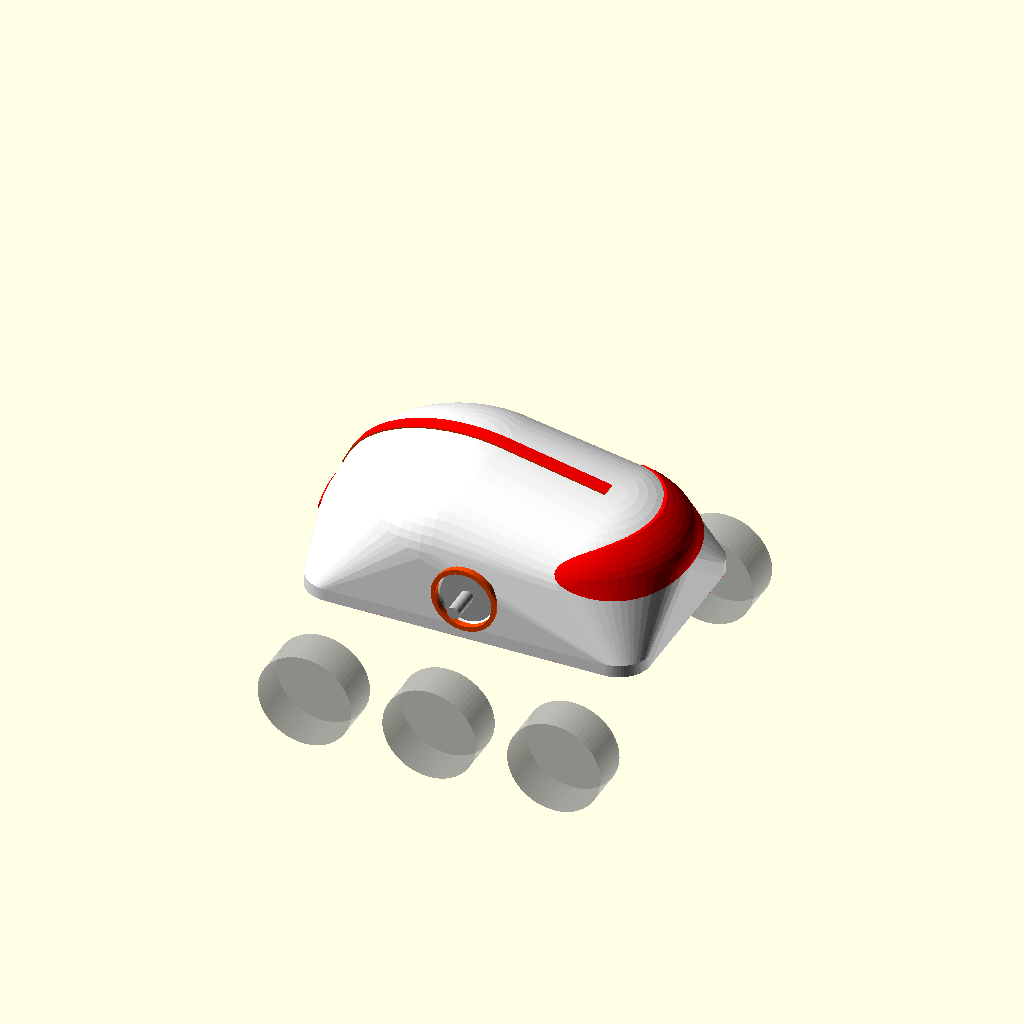
Cell 1 — every parameter at its default value.
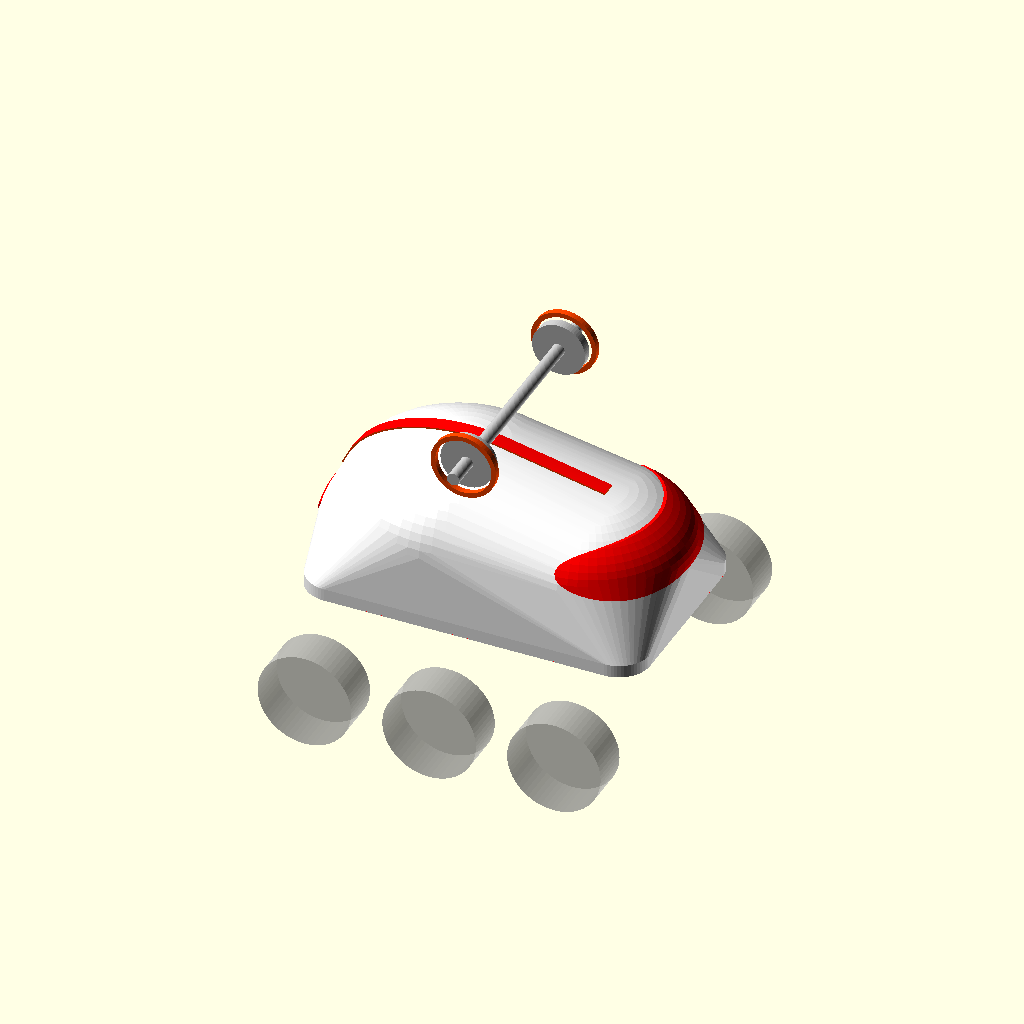
Cell 2: the same model with pivot_z = 190.
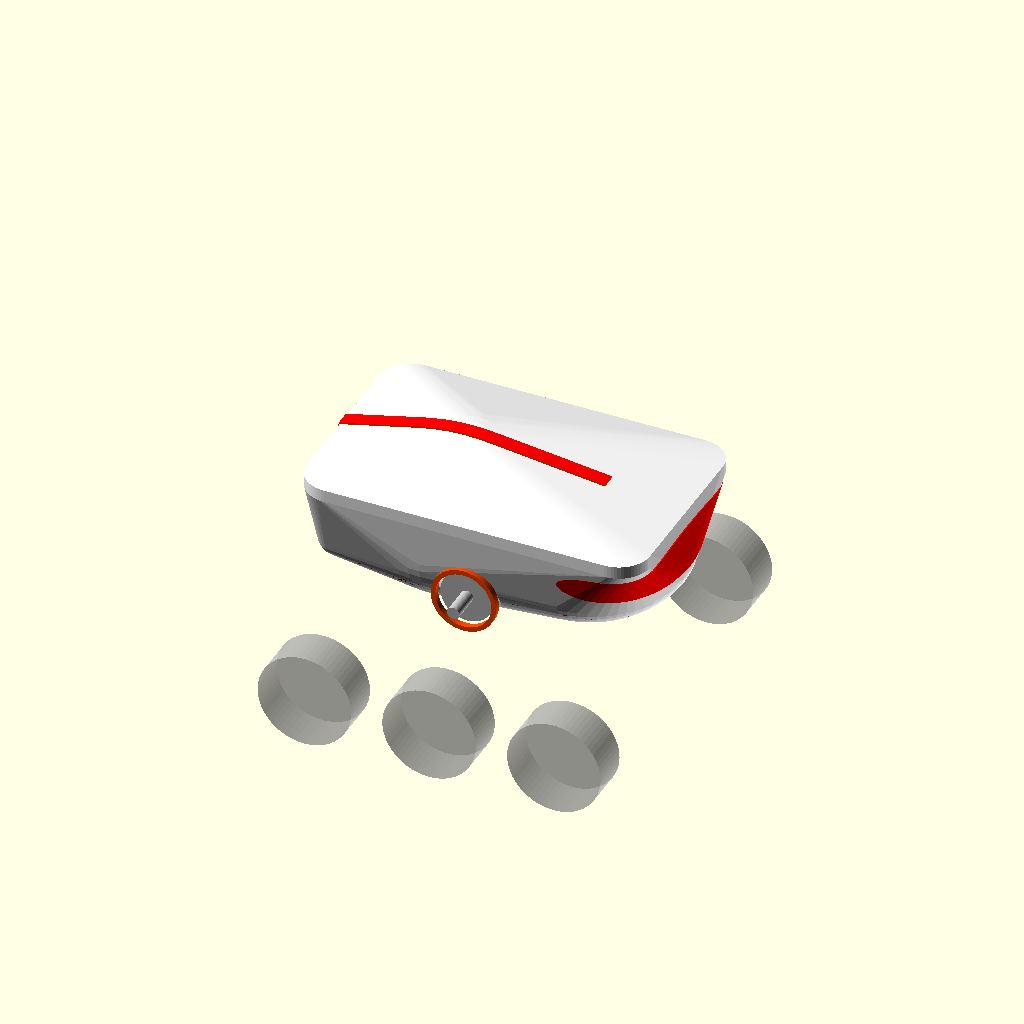
Cell 3: tub_z = 140 (everything else at default).
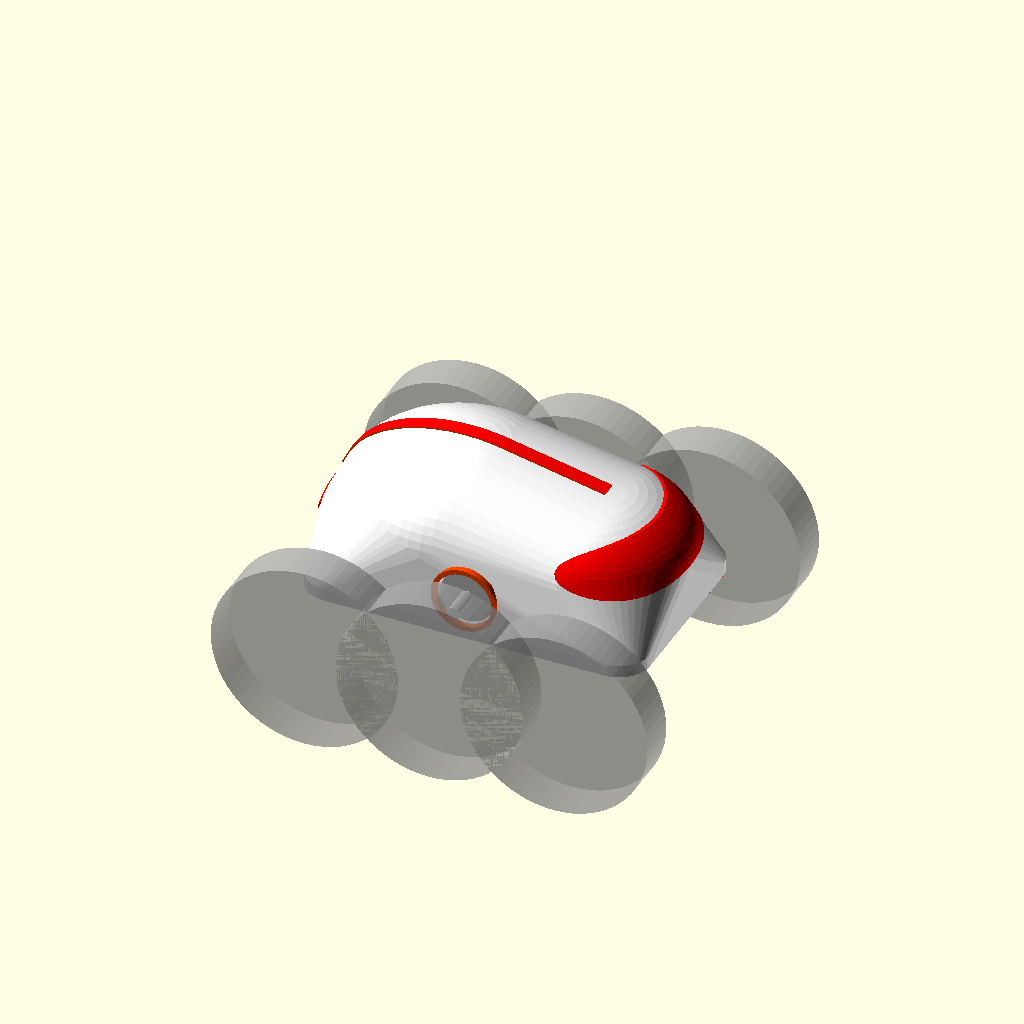
Cell 4 — wheel_d set to 120, the other parameters unchanged.
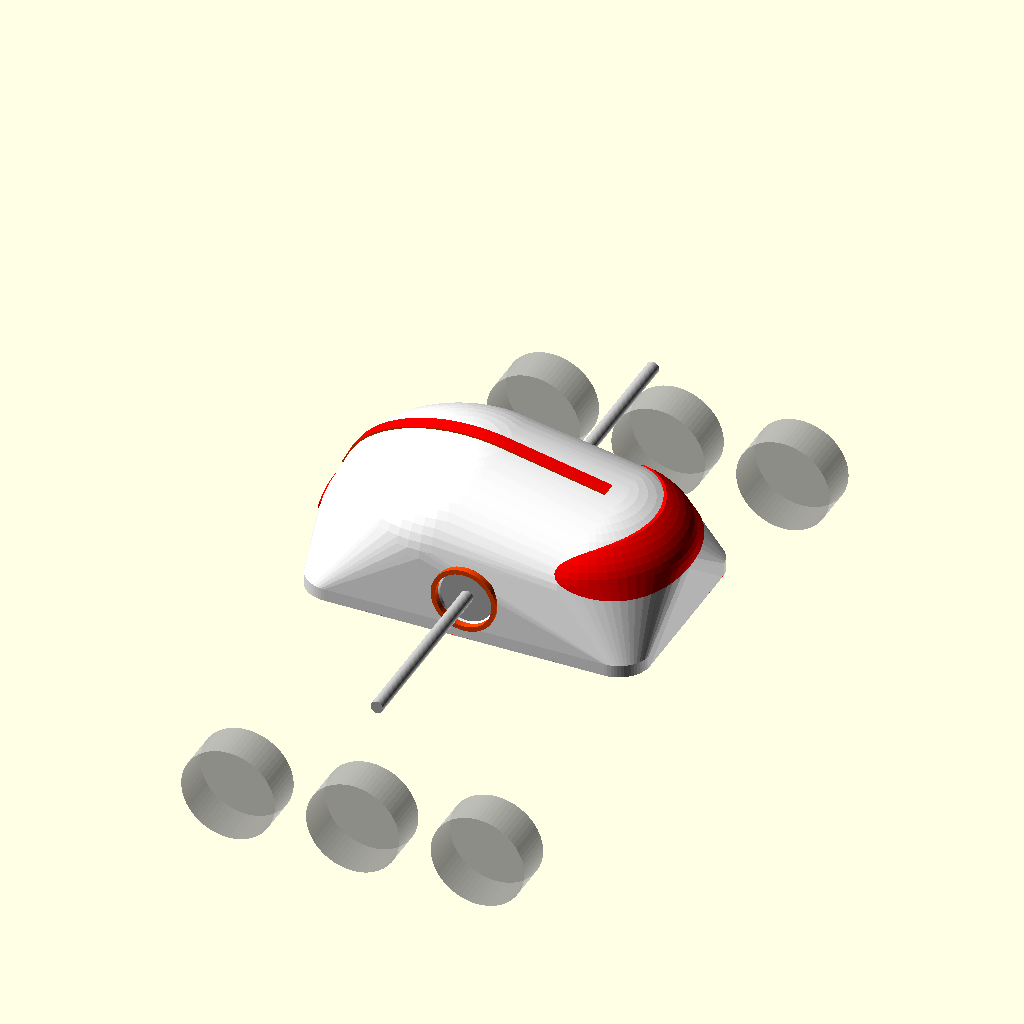
Cell 5 — track_y set to 210, the other parameters unchanged.
One fixed orthographic camera (rotation 55°, 0°, 25°; colour scheme Cornfield) for every cell.
OpenSCAD source file rover/design/body-styling.scad:
// Streamlined shell styling studies on top of the Carapace structural core.
// Massing only, not printable. x forward, y left, z up, ground z = 0, mm.
//   openscad -D 'view="pod"' -o pod.png body-styling.scad
// Views: pod, manta, raptor, core (structure under every shell).
view = "pod";

$fn = 64;

pivot_z = 95;
tub_z = 70;
tub_top = 115;
wheel_d = 60;
track_y = 105;   // wheel centre line, drivetrain still open

module ellipsoid(c, r) { translate(c) scale(r) sphere(1); }

module ghost_wheels() {
  for (x = [-80, 0, 80], s = [-1, 1])
    %translate([x, s * track_y, wheel_d / 2]) rotate([90, 0, 0]) cylinder(d = wheel_d, h = 26, center = true);
}

// Structural core shared by all styles: tub, battery keel, through pivot.
module core() {
  color("dimgray") hull() for (i = [-1, 1], j = [-1, 1])
    translate([i * 86, j * 46, tub_z]) cylinder(r = 14, h = tub_top - tub_z);
  color("dimgray") hull() for (i = [-1, 1], j = [-1, 1])
    translate([i * 40, j * 19, tub_z - 14]) cylinder(r = 8, h = 16);
  color("silver") translate([0, 0, pivot_z]) rotate([90, 0, 0]) cylinder(d = 8, h = 2 * track_y - 40, center = true);
  color("silver") for (s = [-1, 1]) translate([0, s * 63, pivot_z]) rotate([90, 0, 0]) cylinder(d = 34, h = 6, center = true);
}

// Shells wrap down to the tub floor so the tub is hidden and the body reads as
// one form. Every shell must contain this footprint (tub + 4 mm clearance).
module skirt(dz = 0, inset = 0) {
  hull() for (i = [-1, 1], j = [-1, 1])
    translate([i * (90 - inset), j * (50 - inset), tub_z - 2 + dz]) cylinder(r = 20, h = 8);
}

// Axle port: the pivot shaft exits through a ringed opening in the shell.
module axle_ports() {
  for (s = [-1, 1]) translate([0, s * 70, pivot_z]) rotate([90, 0, 0]) cylinder(d = 38, h = 30, center = true);
}
module port_rings(c) {
  color(c) for (s = [-1, 1]) translate([0, s * 69, pivot_z]) rotate([90, 0, 0])
    difference() { cylinder(d = 42, h = 4, center = true); cylinder(d = 36, h = 6, center = true); }
  color("silver") for (s = [-1, 1]) translate([0, s * 63, pivot_z]) rotate([90, 0, 0]) cylinder(d = 34, h = 6, center = true);
  color("silver") translate([0, 0, pivot_z]) rotate([90, 0, 0]) cylinder(d = 8, h = 2 * track_y - 40, center = true);
}

// ---------------- Pod (水滴艙): one smooth pebble, wraparound visor ----------------
module pod_shell() {
  hull() {
    skirt();
    ellipsoid([50, 0, 108], [62, 64, 38]);
    ellipsoid([-30, 0, 112], [78, 68, 50]);
    ellipsoid([-96, 0, 96], [20, 52, 26]);
  }
}
module pod() {
  color("white") difference() { pod_shell(); axle_ports(); }
  color("red") intersection() {           // wraparound tinted visor across the nose
    scale([1.006, 1.006, 1.006]) pod_shell();
    ellipsoid([92, 0, 122], [52, 90, 15]);
  }
  color("orangered") intersection() {     // spine stripe
    scale([1.006, 1.006, 1.006]) pod_shell();
    translate([-30, 0, 200]) cube([180, 10, 160], center = true);
  }
  color("red") intersection() {           // tail light slit
    scale([1.006, 1.006, 1.006]) pod_shell();
    translate([-115, 0, 104]) cube([20, 60, 5], center = true);
  }
  port_rings("orangered");
  ghost_wheels();
}

// ---------------- Manta (魟魚): wide low wing, side crease, glass canopy ----------------
module manta_shell() {
  hull() {
    skirt();
    ellipsoid([92, 0, 86], [26, 58, 8]);       // low, thin nose
    ellipsoid([-5, 0, 98], [100, 76, 12]);     // wide wing = side crease
    ellipsoid([-20, 0, 112], [70, 50, 26]);    // body hump
    ellipsoid([-104, 0, 96], [12, 56, 16]);    // cut-off tail
  }
}
module manta() {
  color("#2b2f36") difference() { manta_shell(); axle_ports(); }
  color("#0b0d10") intersection() {            // glass canopy over the electronics
    scale([1.01, 1.01, 1.01]) manta_shell();
    ellipsoid([25, 0, 140], [60, 38, 26]);
  }
  color("deepskyblue") intersection() {        // light line tracing the crease
    scale([1.008, 1.008, 1.008]) manta_shell();
    difference() {
      ellipsoid([-5, 0, 98], [104, 80, 2]);
      ellipsoid([-5, 0, 98], [96, 72, 4]);
    }
  }
  port_rings("deepskyblue");
  ghost_wheels();
}

// ---------------- Raptor (掠食者): wedge nose, rising haunches, light bar ----------------
module raptor_shell() {
  r = 8;
  hull() {
    skirt();
    for (s = [-1, 1]) {
      translate([112, s * 42, 82]) sphere(r);           // low wedge nose
      translate([55, s * 64, 102]) sphere(r);
      translate([-70, s * 68, 116]) sphere(r);          // haunches
      translate([-108, s * 54, 110]) sphere(r);
    }
    ellipsoid([-25, 0, 136], [52, 36, 6]);               // roof
  }
}
module raptor() {
  color("gainsboro") difference() {
    raptor_shell();
    axle_ports();
    for (s = [-1, 1]) translate([30, s * 74, 102]) rotate([0, 0, s * -10]) scale([34, 12, 8]) sphere(1);  // side intakes
  }
  color("#111") for (s = [-1, 1]) translate([30, s * 66, 102]) rotate([0, 0, s * -10]) scale([30, 4, 6]) sphere(1);
  color("#111") intersection() {                // windscreen = sensor glass
    scale([1.01, 1.01, 1.01]) raptor_shell();
    translate([45, 0, 128]) rotate([0, -25, 0]) cube([60, 90, 20], center = true);
  }
  color("white") hull() for (s = [-1, 1]) translate([119, s * 40, 82]) rotate([0, 90, 0]) cylinder(d = 5, h = 2);
  color("red") hull() for (s = [-1, 1]) translate([-117, s * 50, 108]) rotate([0, 90, 0]) cylinder(d = 5, h = 2);
  port_rings("orangered");
  ghost_wheels();
}

if (view == "pod") pod();
else if (view == "manta") manta();
else if (view == "raptor") raptor();
else core();
Parameter table extracted from the source (name, type, default, range or options):
view: string, default "pod"
pivot_z: number, default 95
tub_z: number, default 70
tub_top: number, default 115
wheel_d: number, default 60
track_y: number, default 105
